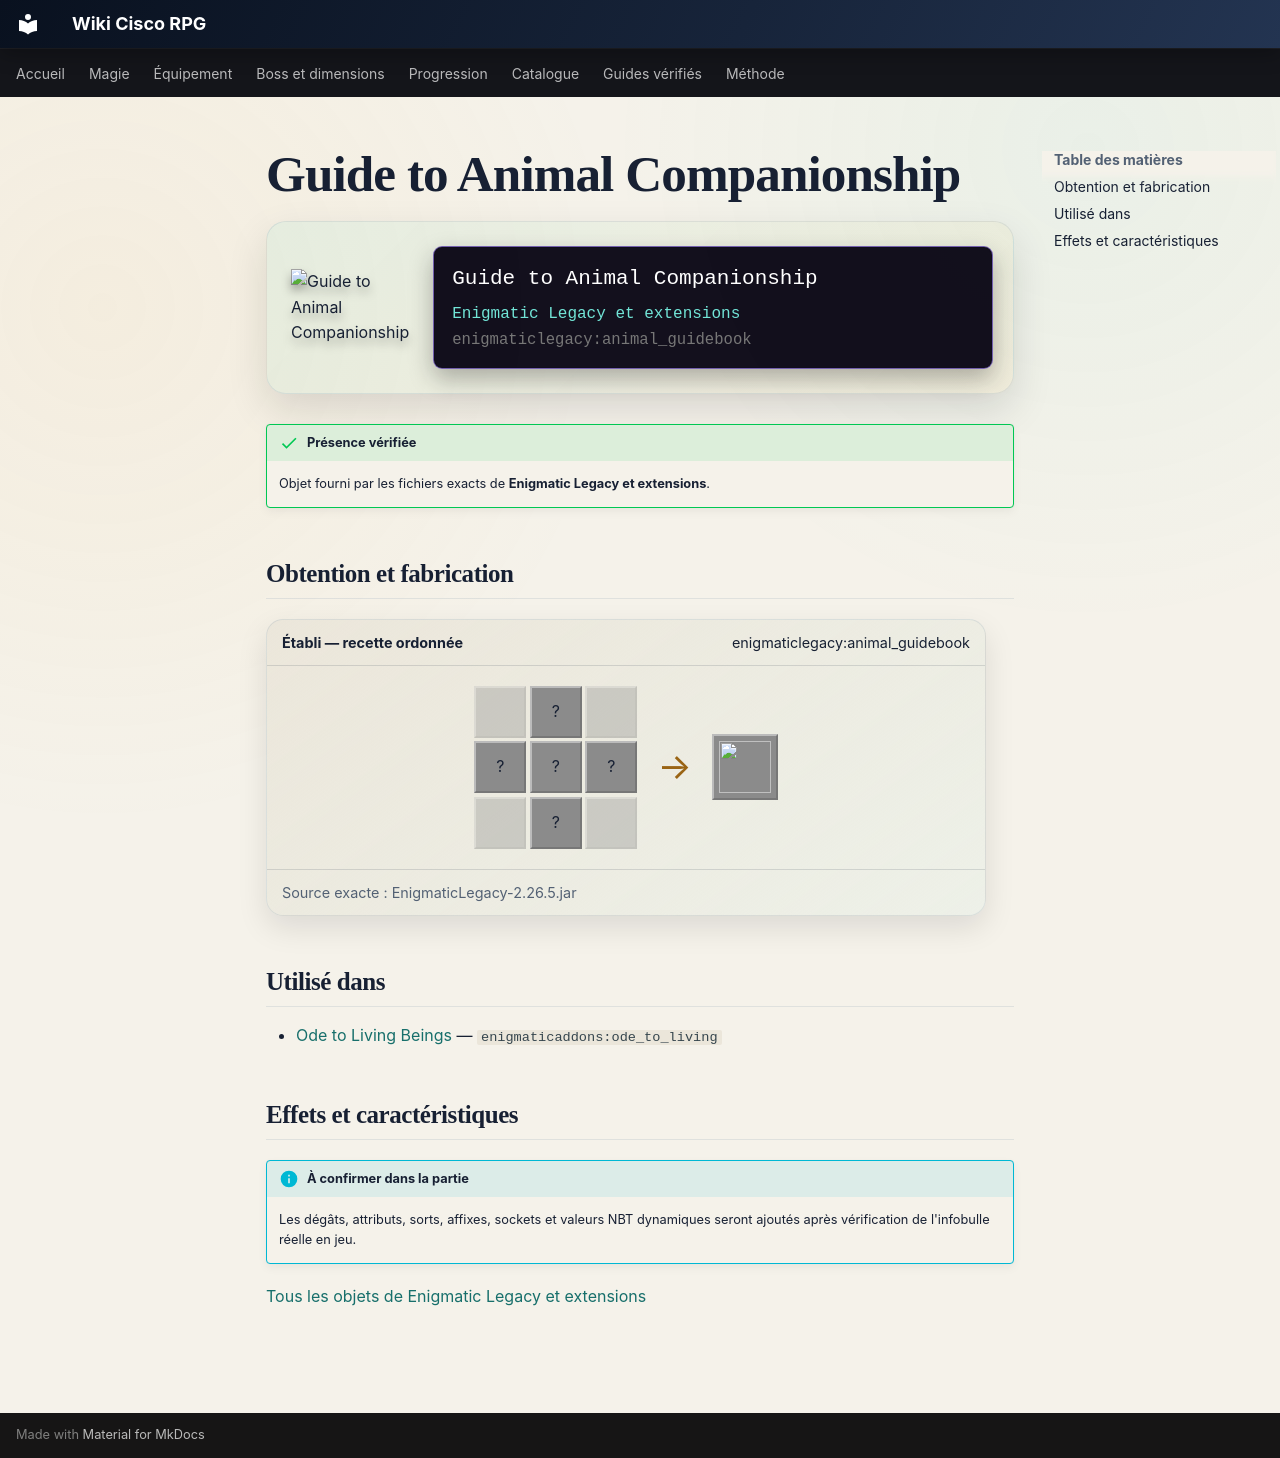

repository: Kloups-Dev/wiki-cisco-rpg · page: catalogue/objets/enigmaticlegacy/animal_guidebook/index.html · generator: mkdocs

# Guide to Animal Companionship

<div class="mc-item-showcase">
<img class="mc-item-icon" src="../../../../assets/generated/items/enigmaticlegacy/animal_guidebook.png" alt="Guide to Animal Companionship">
<div class="mc-tooltip-card">
<div class="mc-tooltip-card__name">Guide to Animal Companionship</div>
<div class="mc-tooltip-card__mod">Enigmatic Legacy et extensions</div>
<div class="mc-tooltip-card__id">enigmaticlegacy:animal_guidebook</div>
</div>
</div>

!!! success "Présence vérifiée"
    Objet fourni par les fichiers exacts de **Enigmatic Legacy et extensions**.

## Obtention et fabrication

<div class="jei-recipe"><div class="jei-recipe__head"><strong>Établi — recette ordonnée</strong><span>enigmaticlegacy:animal_guidebook</span></div><div class="jei-recipe__body"><div class="jei-grid"><span class="jei-slot jei-slot--empty"></span><span class="jei-slot" title="Gold Nugget (minecraft:gold_nugget)">?</span><span class="jei-slot jei-slot--empty"></span><span class="jei-slot" title="Dandelion (minecraft:dandelion)">?</span><span class="jei-slot" title="Book (minecraft:book)">?</span><span class="jei-slot" title="Dandelion (minecraft:dandelion)">?</span><span class="jei-slot jei-slot--empty"></span><span class="jei-slot" title="Apple (minecraft:apple)">?</span><span class="jei-slot jei-slot--empty"></span></div><span class="jei-arrow">→</span><span class="jei-slot jei-slot--result"><img src="../../../../assets/generated/items/enigmaticlegacy/animal_guidebook.png" alt=""></span></div><div class="jei-recipe__source">Source exacte : EnigmaticLegacy-2.26.5.jar</div></div>

## Utilisé dans

- [Ode to Living Beings](../../../catalogue/objets/enigmaticaddons/ode_to_living.md) — <code>enigmaticaddons:ode_to_living</code>

## Effets et caractéristiques

!!! info "À confirmer dans la partie"
    Les dégâts, attributs, sorts, affixes, sockets et valeurs NBT dynamiques seront ajoutés après vérification de l'infobulle réelle en jeu.

[Tous les objets de Enigmatic Legacy et extensions](../../../contenu/enigmatic-legacy.md)
